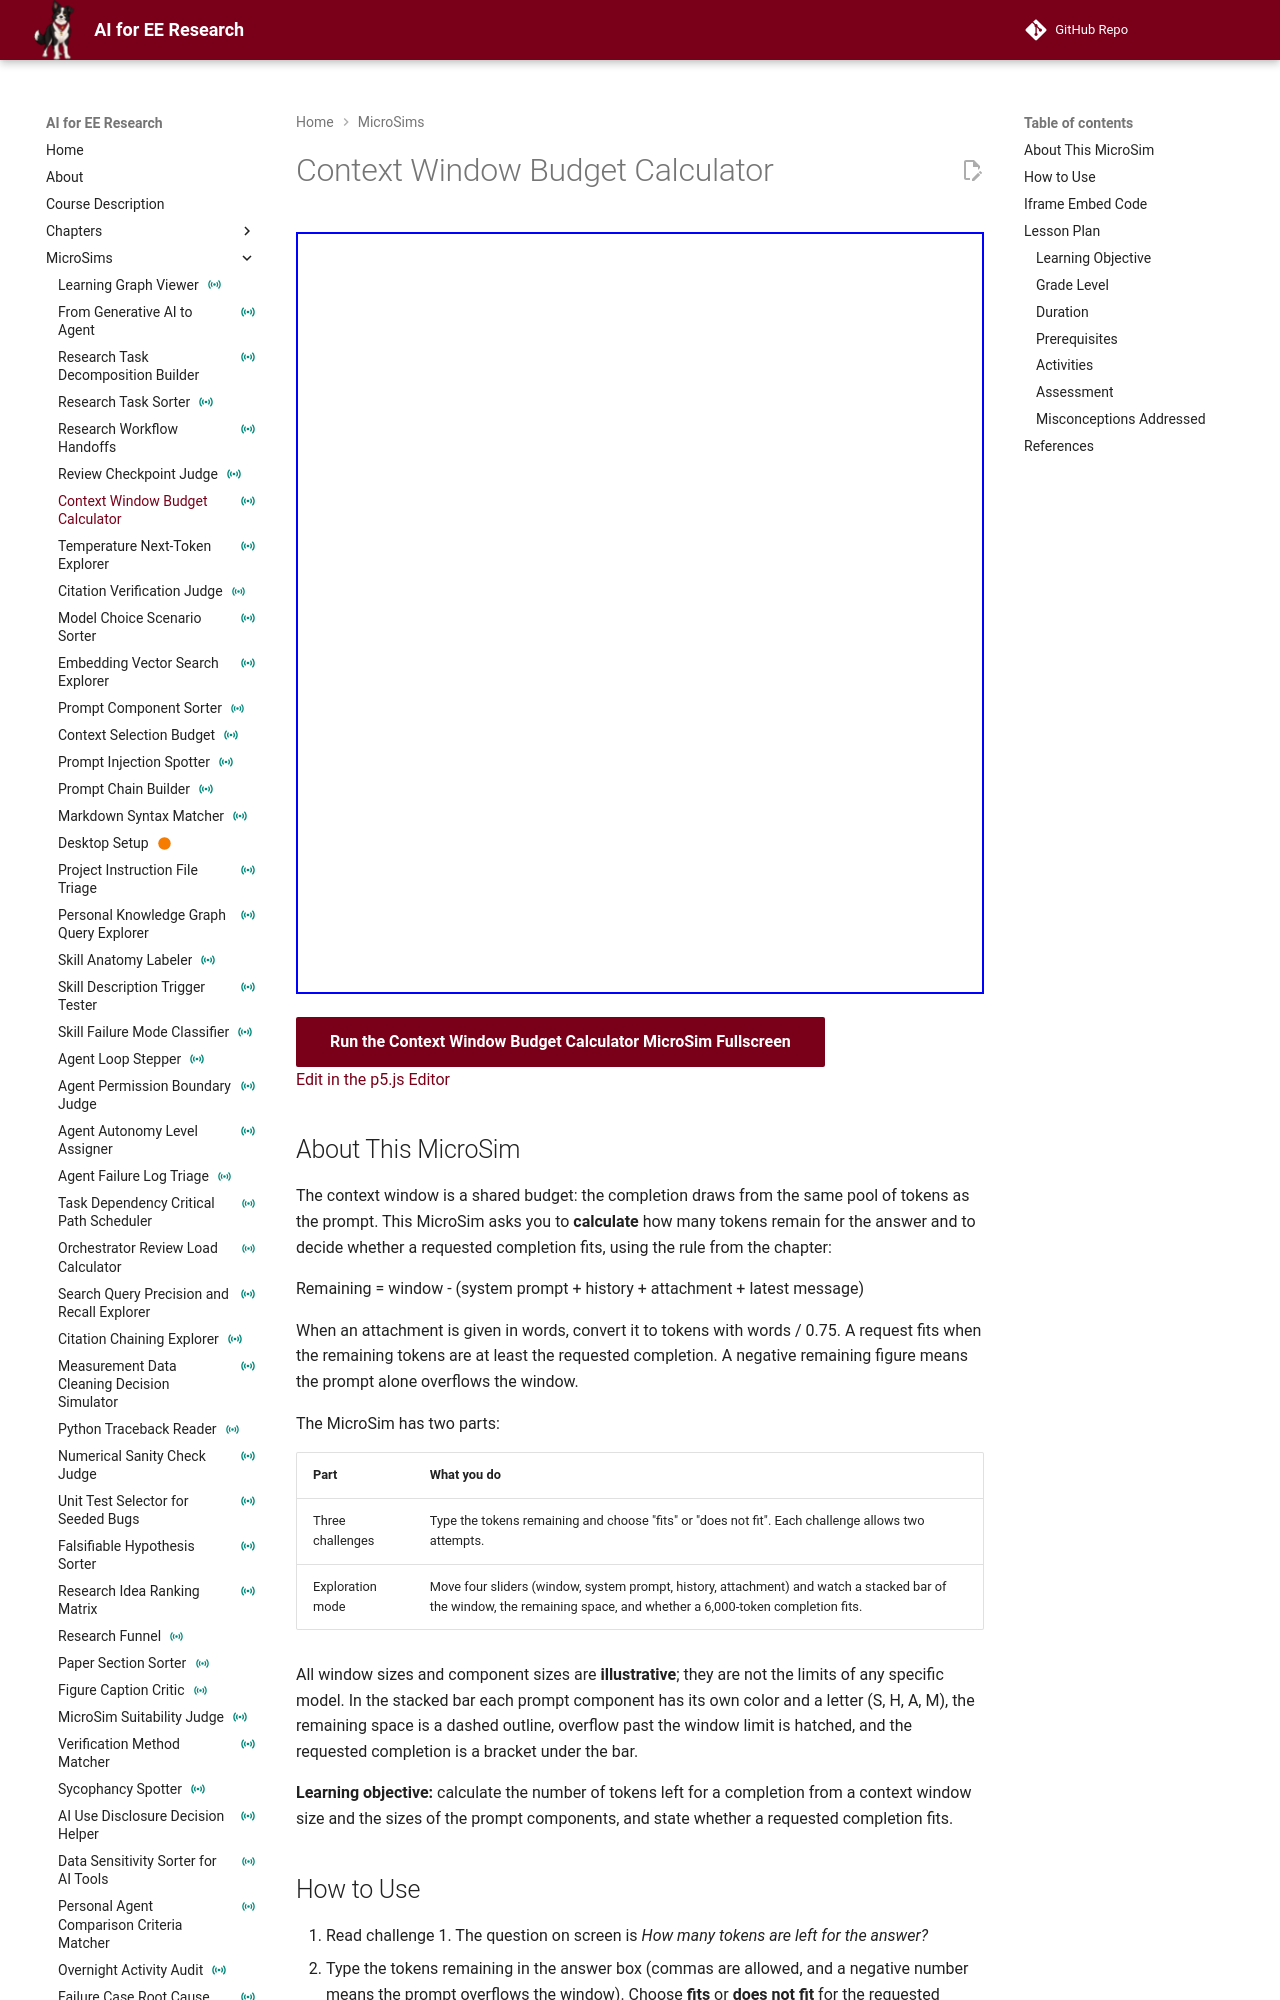

repository: dmccreary/ai-for-ee-research · page: sims/context-window-budget-calculator/index.html · generator: mkdocs

---
title: "Context Window Budget Calculator"
description: "Calculate the tokens left for a completion from a context window size and the sizes of the system prompt, history, attachment, and latest message, then decide whether a requested completion fits."
image: /sims/context-window-budget-calculator/context-window-budget-calculator.png
og:image: /sims/context-window-budget-calculator/context-window-budget-calculator.png
social:
   cards: false
quality_score: 0
status: instrumented
---

# Context Window Budget Calculator

<iframe src="main.html" height="762px" width="100%" scrolling="no"></iframe>

[Run the Context Window Budget Calculator MicroSim Fullscreen](./main.html){ .md-button .md-button--primary }
<br/>
[Edit in the p5.js Editor](https://editor.p5js.org/)

## About This MicroSim

The context window is a shared budget: the completion draws from the same pool of tokens as the prompt. This MicroSim asks you to **calculate** how many tokens remain for the answer and to decide whether a requested completion fits, using the rule from the chapter:

Remaining = window - (system prompt + history + attachment + latest message)

When an attachment is given in words, convert it to tokens with words / 0.75. A request fits when the remaining tokens are at least the requested completion. A negative remaining figure means the prompt alone overflows the window.

The MicroSim has two parts:

| Part | What you do |
|---|---|
| Three challenges | Type the tokens remaining and choose "fits" or "does not fit". Each challenge allows two attempts. |
| Exploration mode | Move four sliders (window, system prompt, history, attachment) and watch a stacked bar of the window, the remaining space, and whether a 6,000-token completion fits. |

All window sizes and component sizes are **illustrative**; they are not the limits of any specific model. In the stacked bar each prompt component has its own color and a letter (S, H, A, M), the remaining space is a dashed outline, overflow past the window limit is hatched, and the requested completion is a bracket under the bar.

**Learning objective:** calculate the number of tokens left for a completion from a context window size and the sizes of the prompt components, and state whether a requested completion fits.
